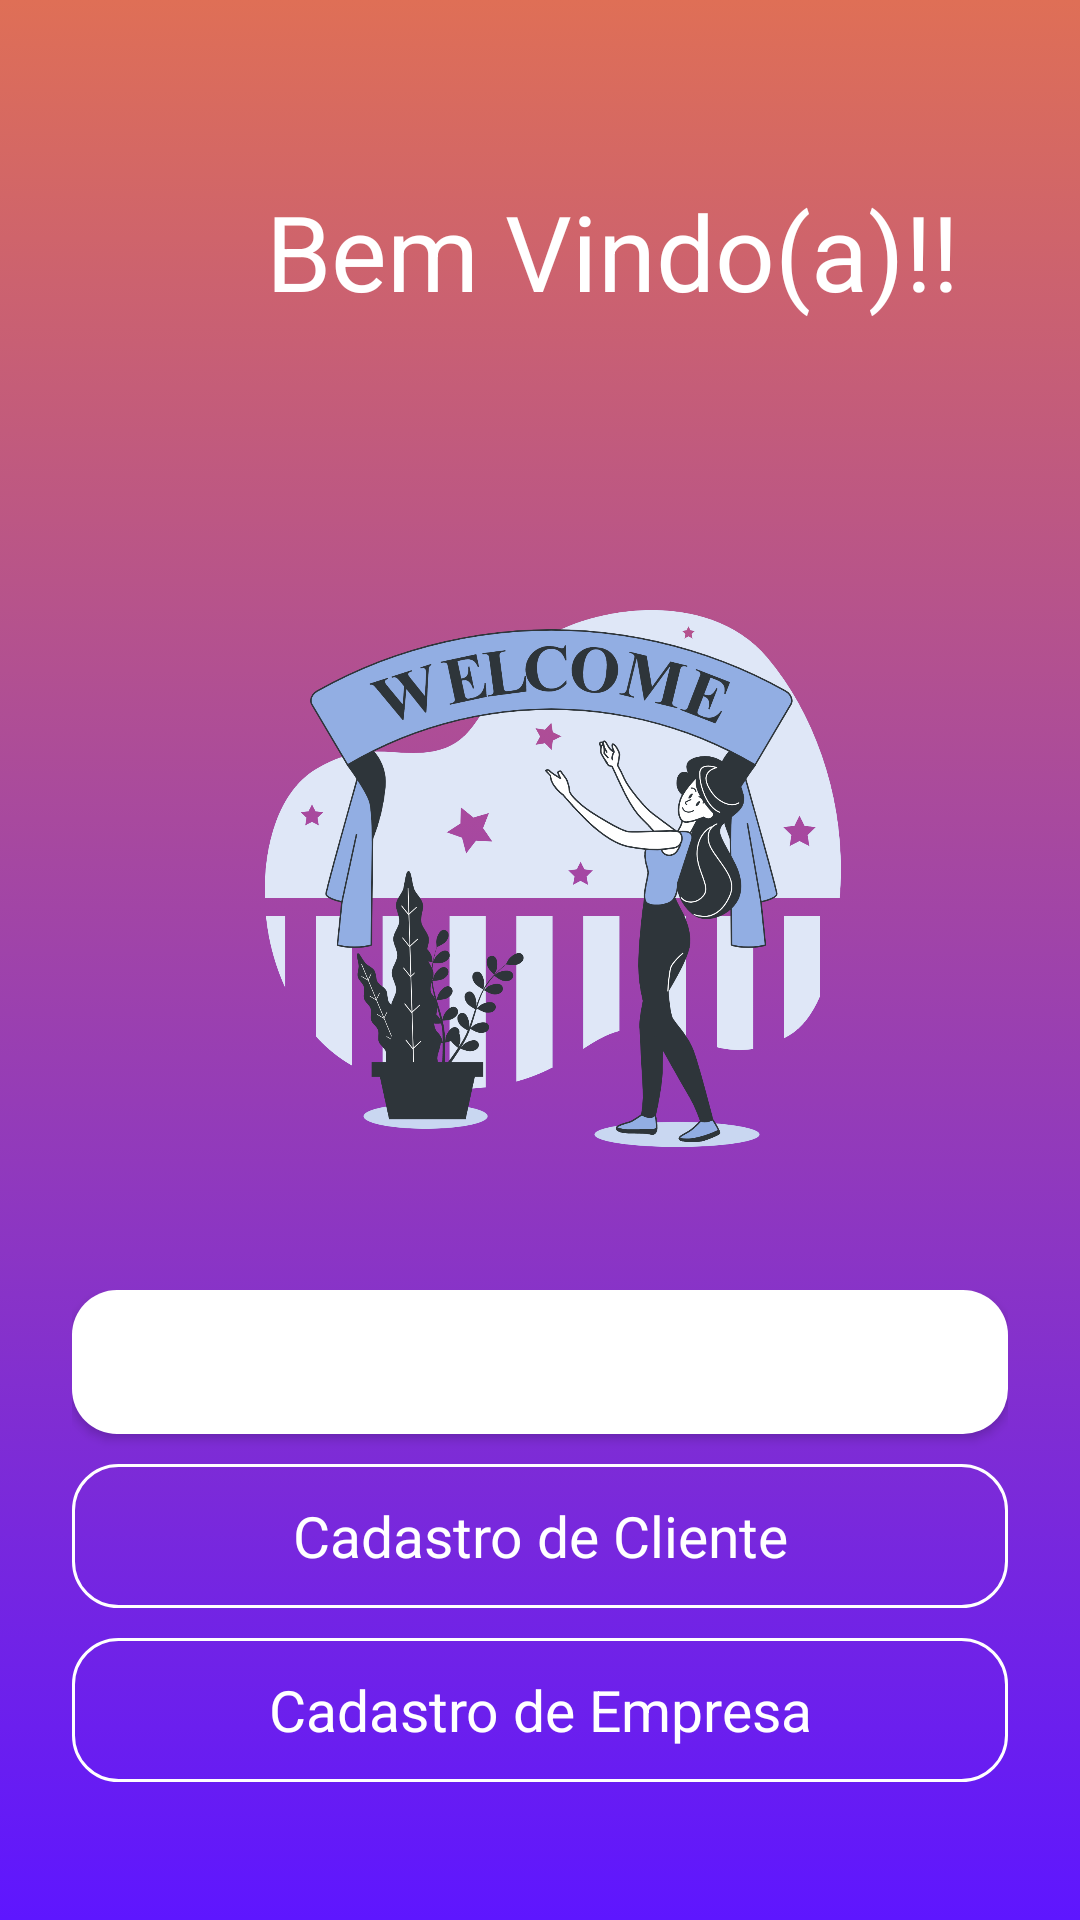

Produce the Android XML layout that renders to this screen, including the resource entries it uses.
<!-- AndroidManifest.xml: application theme Theme.SistemaIntegradoContinuo -->
<!-- res/layout/activity_main.xml -->
<?xml version="1.0" encoding="utf-8"?>
<androidx.constraintlayout.widget.ConstraintLayout xmlns:android="http://schemas.android.com/apk/res/android"
    xmlns:app="http://schemas.android.com/apk/res-auto"
    xmlns:tools="http://schemas.android.com/tools"
    android:layout_width="match_parent"
    android:layout_height="match_parent"
    android:background="@drawable/background_intro"
    android:padding="24dp"
    tools:context=".MainActivity">


    <TextView
        android:id="@+id/textView"
        android:layout_width="wrap_content"
        android:layout_height="wrap_content"
        android:layout_marginBottom="8dp"
        android:text="@string/welcome"
        android:textColor="#ffff"
        android:textSize="35sp"
        app:layout_constraintBottom_toTopOf="@+id/imageView"
        app:layout_constraintEnd_toEndOf="@id/imageView"
        app:layout_constraintHorizontal_bias="0.52"
        app:layout_constraintStart_toStartOf="parent"
        app:layout_constraintTop_toTopOf="parent"
        app:layout_constraintVertical_bias="0.407" />

    <ImageView
        android:id="@+id/imageView"
        android:layout_width="394dp"
        android:layout_height="250dp"
        android:layout_marginTop="144dp"
        app:layout_constraintEnd_toEndOf="parent"
        app:layout_constraintHorizontal_bias="0.47"
        app:layout_constraintStart_toStartOf="parent"
        app:layout_constraintTop_toTopOf="parent"
        app:srcCompat="@drawable/welcome"
        android:textAlignment="center"/>

    <LinearLayout
        android:layout_width="match_parent"
        android:layout_height="wrap_content"
        android:orientation="vertical"
        app:layout_constraintBottom_toBottomOf="parent"
        app:layout_constraintTop_toBottomOf="@+id/imageView"
        tools:layout_editor_absoluteX="24dp">

        <Button
            android:id="@+id/btn_login"
            style="@android:style/Widget.Button"
            android:layout_width="match_parent"
            android:layout_height="wrap_content"
            android:background="@drawable/background_btn_intro"
            android:text="@string/login"
            android:textColor="#ffff"
            android:textSize="19sp"
            android:layout_marginBottom="10sp" />

        <Button
            android:id="@+id/btn_sign_in"
            style="@android:style/Widget.Button"
            android:layout_width="match_parent"
            android:layout_height="wrap_content"
            android:layout_marginBottom="10sp"
            android:background="@drawable/background_btn_intro2"
            android:text="@string/cadastro_de_cliente"
            android:textColor="#ffff"
            android:textSize="19sp" />

        <Button
            android:id="@+id/btn_sign_in_company"
            style="@android:style/Widget.Button"
            android:layout_width="match_parent"
            android:layout_height="wrap_content"
            android:layout_marginBottom="10sp"
            android:background="@drawable/background_btn_intro2"
            android:text="@string/cadastro_de_empresa"
            android:textColor="#ffff"
            android:textSize="19sp" />

    </LinearLayout>


</androidx.constraintlayout.widget.ConstraintLayout>
<!-- resources referenced by this layout -->
<resources>
  <!-- drawable background_btn_intro (drawable) -->
  <?xml version="1.0" encoding="utf-8"?>
  <selector xmlns:android="http://schemas.android.com/apk/res/android">
      <item>
          <shape android:shape="rectangle">
              <corners android:radius="15dp" />
              <solid android:color="#ffffff" />
              
          </shape>
      </item>
  </selector>
  <!-- drawable background_btn_intro2 (drawable) -->
  <?xml version="1.0" encoding="utf-8"?>
  <selector xmlns:android="http://schemas.android.com/apk/res/android">
      <item>
          <shape android:shape="rectangle">
              <corners android:radius="15dp" />
              <solid android:color="#00FFFFFF" />
              <stroke android:color="#fff" android:width="1dp" />
          </shape>
      </item>
  </selector>
  <!-- drawable background_intro (drawable) -->
  <?xml version="1.0" encoding="utf-8"?>
  <selector xmlns:android="http://schemas.android.com/apk/res/android">
  <item>
      <shape android:shape="rectangle">
          <gradient android:angle="90" android:startColor="#5E16FF" android:endColor="#df6f56" />
      </shape>
  </item>
  </selector>
  <!-- drawable welcome: png bitmap (drawable, 396654 bytes) -->
  <string name="cadastro_de_cliente">Cadastro de Cliente</string>
  <string name="cadastro_de_empresa">Cadastro de Empresa</string>
  <string name="login">Login</string>
  <string name="welcome">Bem Vindo(a)!!</string>
  <style name="Theme.SistemaIntegradoContinuo" parent="Theme.MaterialComponents.DayNight.NoActionBar">
          
          <item name="colorPrimary">@color/purple_200</item>
          <item name="colorPrimaryVariant">@color/purple_700</item>
          <item name="colorOnPrimary">@color/white</item>
          
          <item name="colorSecondary">@color/teal_200</item>
          <item name="colorSecondaryVariant">@color/teal_700</item>
          <item name="colorOnSecondary">@color/black</item>
          
          <item name="android:statusBarColor">?attr/colorPrimaryVariant</item>
          
      </style>
  <color name="purple_200">#134254</color>
  <color name="purple_700">#134254</color>
  <color name="white">#FFFFFFFF</color>
  <color name="teal_200">#FF03DAC5</color>
  <color name="teal_700">#134254</color>
  <color name="black">#FF000000</color>
</resources>
